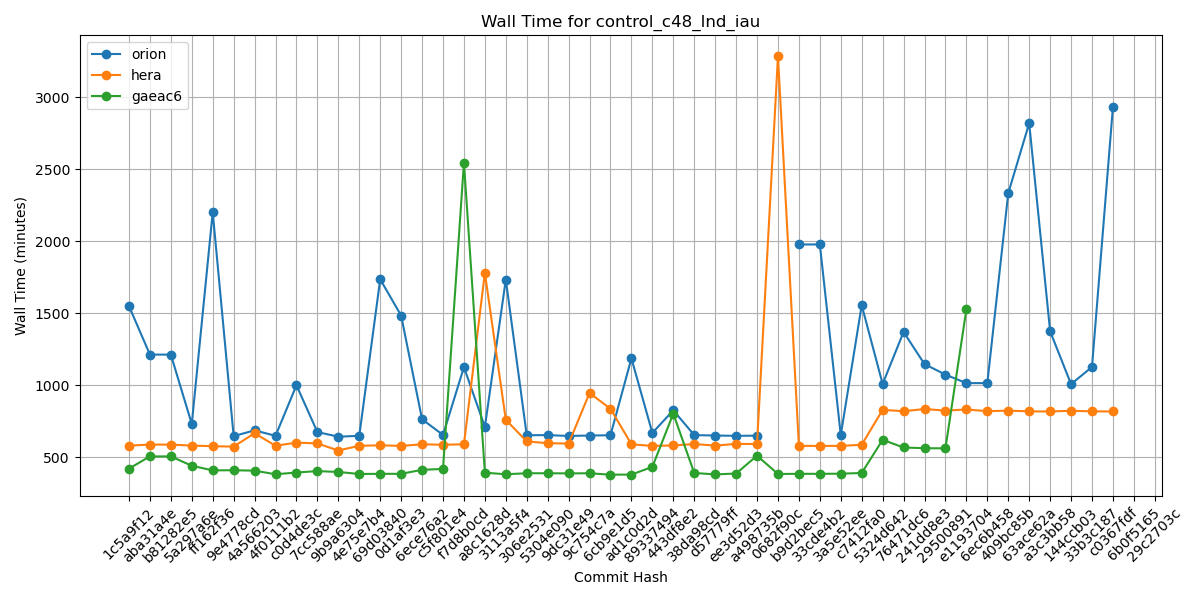

Values plotted in this chart, from the file beside it:
Hash, orion, hera, gaeac6
1c5a9f12, 1551, 582, 422
aba31a4e, 1214, 589, 507
b81282e5, 1214, 589, 507
5a297a6e, 732, 582, 442
ff162f36, 2203, 578, 410
9e4778cd, 648, 575, 411
4a566203, 688, 668, 408
4f0111b2, 650, 581, 383
c0d4de3c, 1001, 603, 395
7cc588ae, 676, 597, 405
9b9a6304, 644, 548, 399
4e75e7b4, 650, 581, 385
69d03840, 1737, 584, 386
0d1af3e3, 1485, 580, 386
6ece76a2, 765, 591, 414
c5f801e4, 656, 588, 420
f7d8b0cd, 1127, 591, 2547
a8c1628d, 712, 1782, 394
3113a5f4, 1735, 761, 383
306e2531, 654, 611, 390
5304e090, 655, 599, 390
9dc31e49, 649, 596, 389
9c754c7a, 652, 947, 390
6cb9e1d5, 654, 838, 380
ad1c0d2d, 1188, 591, 381
89337494, 670, 580, 434
443df8e2, 827, 583, 804
38da98cd, 655, 593, 392
d57779ff, 652, 582, 382
ee3d52d3, 650, 594, 388
a498735b, 651, 593, 512
0682f90c, , 3286, 385
b9d2bec5, 1979, 580, 386
33cde4b2, 1979, 580, 386
3a5e52ee, 655, 580, 387
c7412fa0, 1557, 588, 392
5324d642, 1010, 830, 622
76471dc6, 1371, 821, 569
241dd8e3, 1148, 836, 564
29500891, 1075, 825, 563
e1193704, 1016, 833, 1529
6ec6b458, 1016, 821, 
409bc85b, 2335, 825, 
63ace62a, 2821, 820, 
a3c3bb58, 1376, 819, 
144ccb03, 1009, 824, 
33b3c187, 1128, 820, 
c0367fdf, 2934, 819, 
6b0f5165, , , 
29c2703c, , , 
